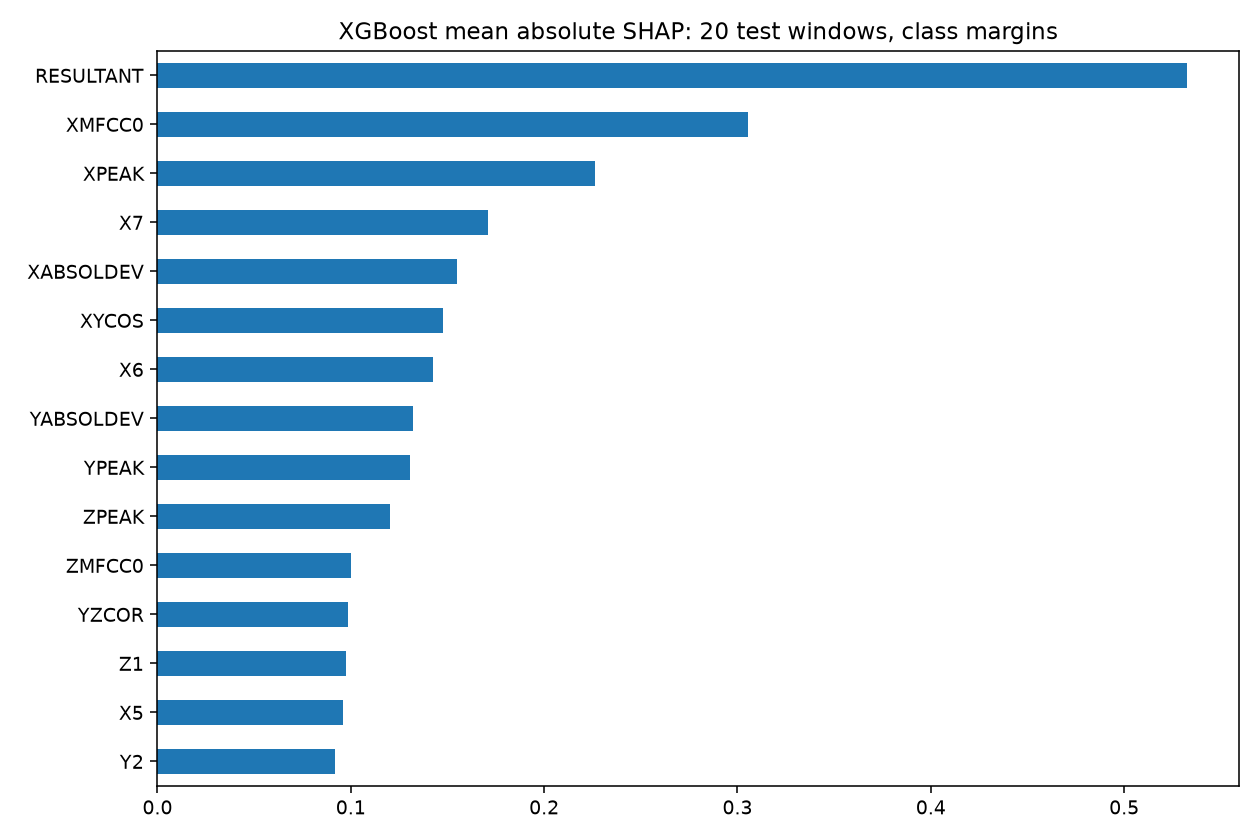

The file beside this chart, header and first rows:
window_id, class, feature, contribution_raw_margin, base_raw_margin
1603:0, A, X0, 0.001262, 0.04592
1603:0, A, X1, -0.0004913, 0.04592
1603:0, A, X2, 0.0, 0.04592
1603:0, A, X3, 0.06515, 0.04592
1603:0, A, X4, 0.0302, 0.04592
1603:0, A, X5, 0.134, 0.04592
1603:0, A, X6, 0.431, 0.04592
1603:0, A, X7, 1.42, 0.04592
1603:0, A, X8, 0.3059, 0.04592
1603:0, A, X9, -0.1282, 0.04592
1603:0, A, Y0, 0.001747, 0.04592
1603:0, A, Y1, 0.02094, 0.04592
1603:0, A, Y2, 0.02033, 0.04592
1603:0, A, Y3, -0.02792, 0.04592
1603:0, A, Y4, -0.04706, 0.04592
1603:0, A, Y5, 0.002481, 0.04592
1603:0, A, Y6, 0.0, 0.04592
1603:0, A, Y7, 0.0006055, 0.04592
1603:0, A, Y8, 0.0, 0.04592
1603:0, A, Y9, 0.0005869, 0.04592
1603:0, A, Z0, -0.2309, 0.04592
1603:0, A, Z1, -0.06542, 0.04592
1603:0, A, Z2, -0.0191, 0.04592
1603:0, A, Z3, -0.01597, 0.04592
1603:0, A, Z4, 0.006277, 0.04592
1603:0, A, Z5, -0.004564, 0.04592
1603:0, A, Z6, -0.003371, 0.04592
1603:0, A, Z7, 0.0, 0.04592
1603:0, A, Z8, 0.0, 0.04592
1603:0, A, Z9, 0.0, 0.04592
1603:0, A, XAVG, 0.01387, 0.04592
1603:0, A, YAVG, -0.05653, 0.04592
1603:0, A, ZAVG, 0.002142, 0.04592
1603:0, A, XPEAK, 0.02584, 0.04592
1603:0, A, YPEAK, 0.08165, 0.04592
1603:0, A, ZPEAK, -0.3324, 0.04592
1603:0, A, XABSOLDEV, -0.008798, 0.04592
1603:0, A, YABSOLDEV, 0.03349, 0.04592
1603:0, A, ZABSOLDEV, -0.003297, 0.04592
1603:0, A, XSTANDDEV, -0.0332, 0.04592
1603:0, A, YSTANDDEV, -0.001535, 0.04592
1603:0, A, ZSTANDDEV, -0.07506, 0.04592
1603:0, A, XVAR, -0.001639, 0.04592
1603:0, A, YVAR, 9.697132190922275e-05, 0.04592
1603:0, A, ZVAR, -0.005429, 0.04592
1603:0, A, XMFCC0, 0.6125, 0.04592
1603:0, A, XMFCC1, 0.1035, 0.04592
1603:0, A, XMFCC2, 0.04202, 0.04592
1603:0, A, XMFCC3, 0.0, 0.04592
1603:0, A, XMFCC4, 0.0, 0.04592
1603:0, A, XMFCC5, 0.0, 0.04592
1603:0, A, XMFCC6, 0.0, 0.04592
1603:0, A, XMFCC7, 0.0, 0.04592
1603:0, A, XMFCC8, 0.0, 0.04592
1603:0, A, XMFCC9, 0.0, 0.04592
1603:0, A, XMFCC10, 0.0, 0.04592
1603:0, A, XMFCC11, 0.0, 0.04592
1603:0, A, XMFCC12, 0.0, 0.04592
1603:0, A, YMFCC0, -0.003779, 0.04592
1603:0, A, YMFCC1, -0.0006829, 0.04592
... 32,700 more rows
